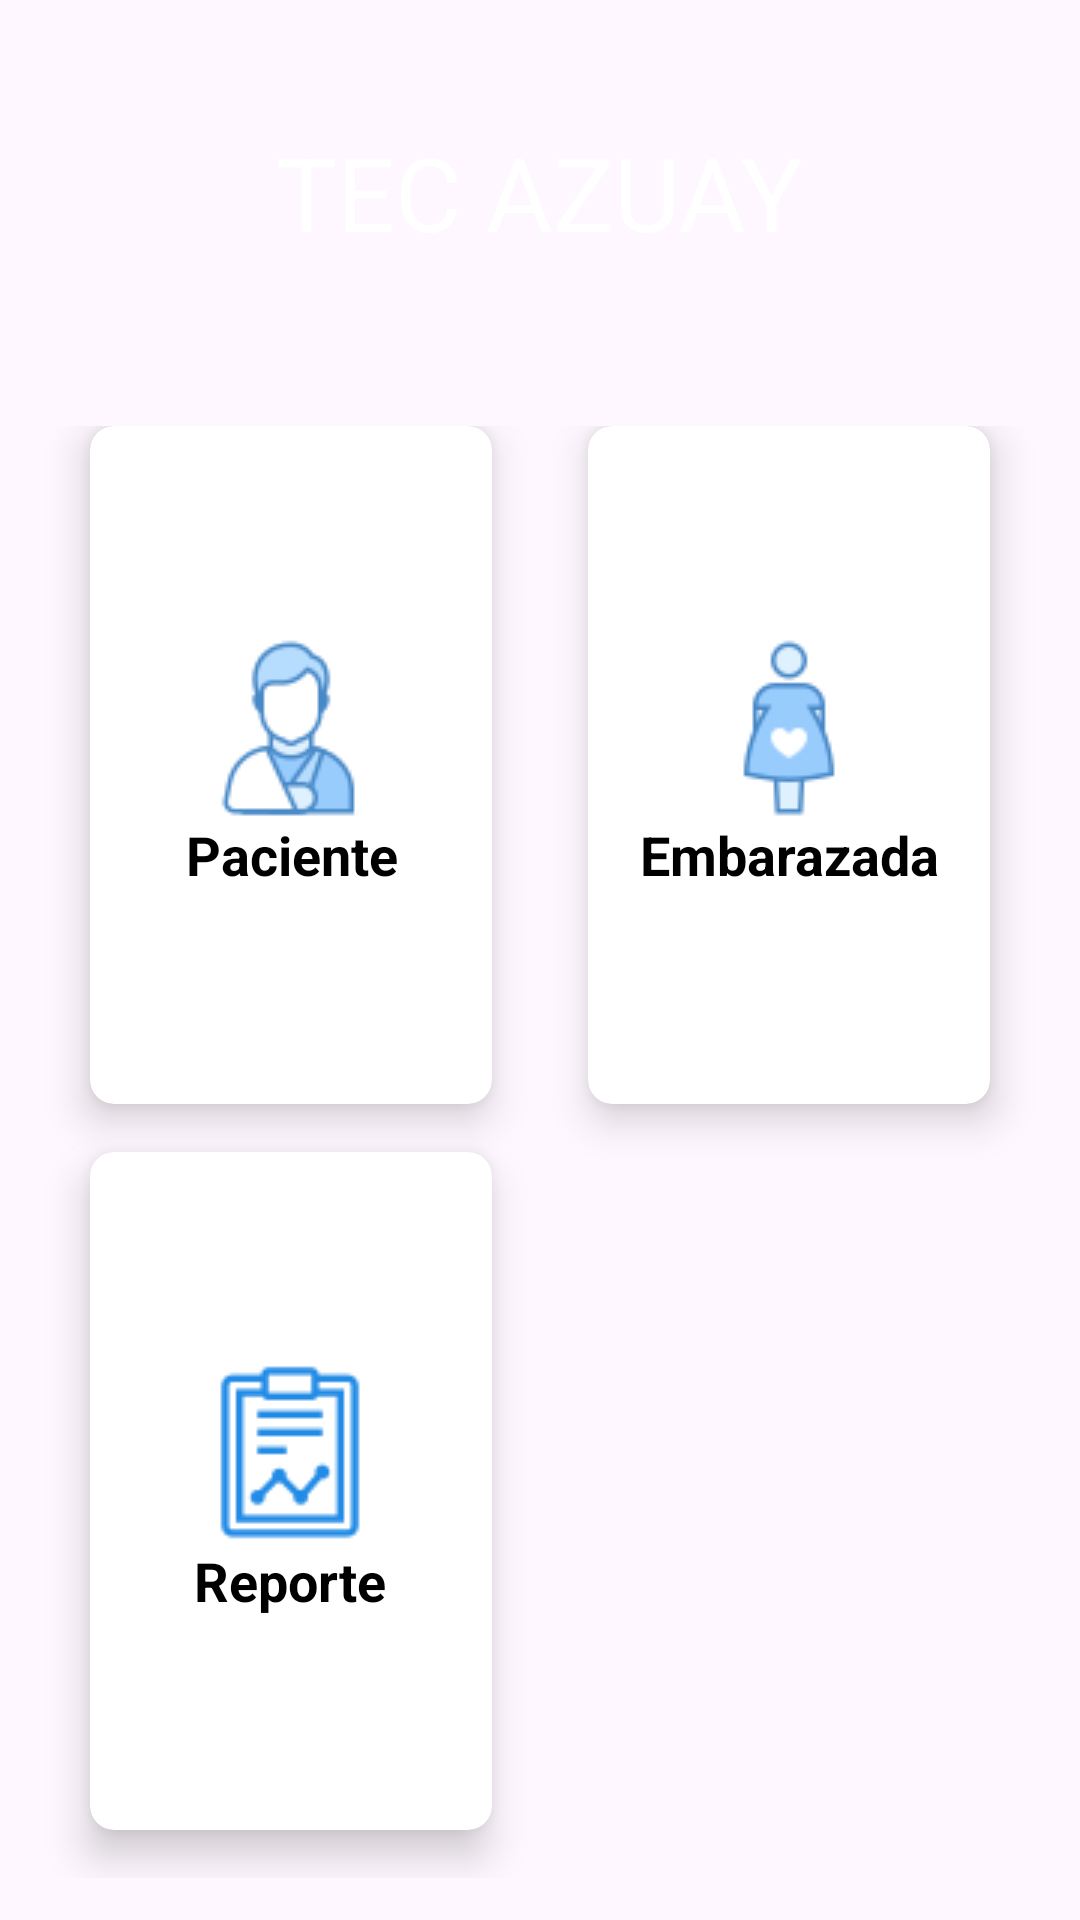

The Android layout XML behind this screen, and the referenced resources:
<!-- AndroidManifest.xml: application theme Theme.HistorialClinicoTFC4 -->
<!-- res/layout/activity_menu.xml -->
<?xml version="1.0" encoding="utf-8"?>
<androidx.constraintlayout.widget.ConstraintLayout xmlns:android="http://schemas.android.com/apk/res/android"
    xmlns:app="http://schemas.android.com/apk/res-auto"
    xmlns:tools="http://schemas.android.com/tools"
    android:layout_width="match_parent"
    android:layout_height="match_parent"
    tools:context=".MenuActivity">

    <LinearLayout
        android:orientation="vertical"
        android:background="@drawable/bg"
        android:weightSum="10"
        android:layout_width="match_parent"
        android:layout_height="match_parent">

        <RelativeLayout
            android:layout_weight="2"
            android:layout_width="match_parent"
            android:layout_height="0dp">

            <TextView
                android:id="@+id/textGrid"
                android:text="TEC AZUAY"
                android:textSize="34sp"
                android:textColor="@android:color/white"
                android:layout_centerInParent="true"
                android:layout_width="wrap_content"
                android:layout_height="wrap_content" />
        </RelativeLayout>

        <GridLayout
            android:id="@+id/mainGrid"
            android:columnCount="2"
            android:rowCount="2"
            android:alignmentMode="alignMargins"
            android:columnOrderPreserved="false"
            android:layout_weight="8"
            android:layout_width="match_parent"
            android:layout_height="0dp"
            android:padding="14dp">

            
            <androidx.cardview.widget.CardView
                android:id="@+id/cardPaciente"
                android:layout_width="0dp"
                android:layout_height="0dp"
                android:layout_rowWeight="1"
                android:layout_columnWeight="1"
                android:layout_marginLeft="16dp"
                android:layout_marginRight="16dp"
                android:layout_marginBottom="16dp"
                app:cardCornerRadius="8dp"
                app:cardElevation="8dp">

                <LinearLayout
                    android:layout_width="wrap_content"
                    android:layout_height="wrap_content"
                    android:layout_gravity="center_horizontal|center_vertical"
                    android:layout_margin="16dp"
                    android:orientation="vertical">

                    <ImageView
                        android:layout_width="wrap_content"
                        android:layout_height="wrap_content"
                        android:layout_gravity="center_horizontal"
                        android:src="@drawable/paciente" />

                    <TextView
                        android:layout_width="wrap_content"
                        android:layout_height="wrap_content"
                        android:text="Paciente"
                        android:textAlignment="center"
                        android:textColor="@android:color/black"
                        android:textSize="18sp"
                        android:textStyle="bold" />
                </LinearLayout>
            </androidx.cardview.widget.CardView>

            
            <androidx.cardview.widget.CardView
                android:id="@+id/cardVEmbarazada"
                android:layout_width="0dp"
                android:layout_height="0dp"
                android:layout_columnWeight="1"
                android:layout_rowWeight="1"
                android:layout_marginBottom="16dp"
                android:layout_marginLeft="16dp"
                android:layout_marginRight="16dp"
                app:cardElevation="8dp"
                app:cardCornerRadius="8dp">

                <LinearLayout
                    android:layout_gravity="center_horizontal|center_vertical"
                    android:layout_margin="16dp"
                    android:orientation="vertical"
                    android:layout_width="wrap_content"
                    android:layout_height="wrap_content">

                    <ImageView
                        android:src="@drawable/embarazada"
                        android:layout_gravity="center_horizontal"
                        android:layout_width="wrap_content"
                        android:layout_height="wrap_content" />

                    <TextView
                        android:text="Embarazada"
                        android:textAlignment="center"
                        android:textColor="@android:color/black"
                        android:textSize="18sp"
                        android:textStyle="bold"
                        android:layout_width="wrap_content"
                        android:layout_height="wrap_content" />
                </LinearLayout>
            </androidx.cardview.widget.CardView>

            
            <androidx.cardview.widget.CardView
                android:id="@+id/cardVReport"
                android:layout_width="0dp"
                android:layout_height="0dp"
                android:layout_columnWeight="1"
                android:layout_rowWeight="1"
                android:layout_marginBottom="16dp"
                android:layout_marginLeft="16dp"
                android:layout_marginRight="16dp"
                app:cardElevation="8dp"
                app:cardCornerRadius="8dp">

                <LinearLayout
                    android:layout_gravity="center_horizontal|center_vertical"
                    android:layout_margin="16dp"
                    android:orientation="vertical"
                    android:layout_width="wrap_content"
                    android:layout_height="wrap_content">

                    <ImageView
                        android:src="@drawable/report"
                        android:layout_gravity="center_horizontal"
                        android:layout_width="wrap_content"
                        android:layout_height="wrap_content" />

                    <TextView
                        android:text="Reporte"
                        android:textAlignment="center"
                        android:textColor="@android:color/black"
                        android:textSize="18sp"
                        android:textStyle="bold"
                        android:layout_width="wrap_content"
                        android:layout_height="wrap_content" />
                </LinearLayout>
            </androidx.cardview.widget.CardView>
        </GridLayout>
    </LinearLayout>
</androidx.constraintlayout.widget.ConstraintLayout>
<!-- resources referenced by this layout -->
<resources>
  <!-- drawable embarazada: png bitmap (drawable, 1606 bytes) -->
  <!-- drawable paciente: png bitmap (drawable, 2364 bytes) -->
  <!-- drawable report: png bitmap (drawable, 992 bytes) -->
  <style name="Theme.HistorialClinicoTFC4" parent="Base.Theme.HistorialClinicoTFC4" />
  <style name="Base.Theme.HistorialClinicoTFC4" parent="Theme.Material3.DayNight.NoActionBar">
          
          
      </style>
</resources>
